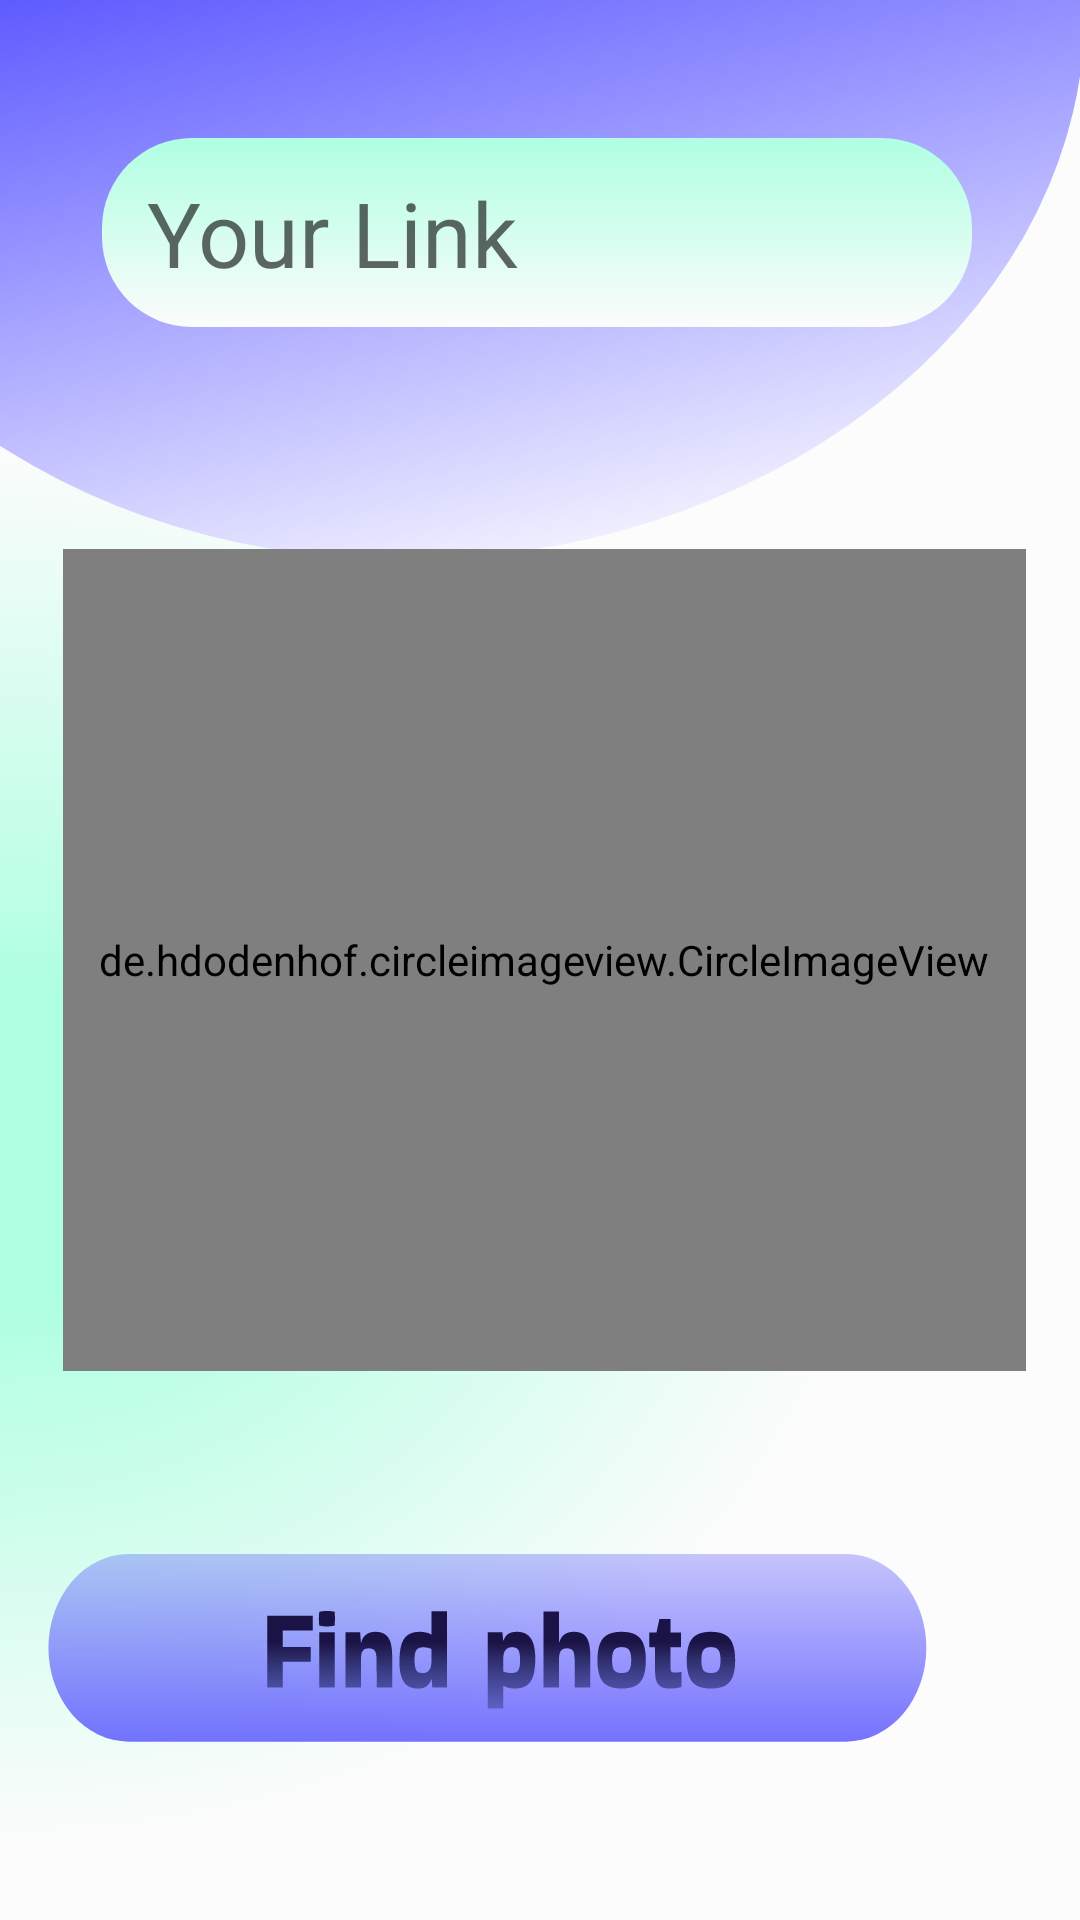

Here is an Android app screen rendered from its layout file. Give the layout XML and the strings, colors and styles it references.
<!-- AndroidManifest.xml: application theme Theme.FindYourselfInThePhoto -->
<!-- res/layout/fragment_home.xml -->
<?xml version="1.0" encoding="utf-8"?>
<RelativeLayout xmlns:android="http://schemas.android.com/apk/res/android"
    xmlns:app="http://schemas.android.com/apk/res-auto"
    xmlns:tools="http://schemas.android.com/tools"
    android:layout_width="match_parent"
    android:layout_height="match_parent"
    android:background="@drawable/home_background"
    tools:context=".Fragments.Home">


    <ImageButton
        android:id="@+id/start_button"
        android:layout_width="336dp"
        android:layout_height="wrap_content"
        android:layout_alignParentEnd="true"
        android:layout_alignParentBottom="true"
        android:layout_centerHorizontal="true"
        android:layout_marginTop="430dp"
        android:layout_marginEnd="27dp"
        android:layout_marginBottom="46dp"
        android:background="@null"
        android:scaleType="fitCenter"
        android:src="@drawable/start_button" />

    <de.hdodenhof.circleimageview.CircleImageView
        android:id="@+id/upload_button"
        android:layout_width="372dp"
        android:layout_height="wrap_content"
        android:layout_alignParentStart="true"
        android:layout_alignParentTop="true"
        android:layout_alignParentEnd="true"
        android:layout_alignParentBottom="true"
        android:layout_centerInParent="true"
        android:layout_marginStart="21dp"
        android:layout_marginTop="183dp"
        android:layout_marginEnd="18dp"
        android:layout_marginBottom="183dp"
        android:scaleType="centerCrop"
        android:src="@drawable/uploadphoto_round"
        app:civ_border_color="#FF000000"
        app:civ_border_width="3dp"
        app:layout_constraintEnd_toEndOf="parent"
        app:layout_constraintStart_toStartOf="parent"
        app:layout_constraintTop_toTopOf="parent"
        app:layout_constraintVertical_bias="0.476" />

    <LinearLayout
        android:layout_width="wrap_content"
        android:layout_height="86dp"
        android:layout_alignParentStart="true"
        android:layout_alignParentTop="true"
        android:layout_alignParentEnd="true"
        android:layout_centerHorizontal="true"
        android:layout_marginStart="34dp"
        android:layout_marginTop="46dp"
        android:layout_marginEnd="36dp">

        <EditText
            android:id="@+id/input_Link"
            android:layout_width="match_parent"
            android:layout_height="63dp"
            android:background="@drawable/input_link"
            app:layout_constraintBottom_toBottomOf="parent"
            app:layout_constraintEnd_toEndOf="parent"
            app:layout_constraintHorizontal_bias="1.0"
            app:layout_constraintLeft_toLeftOf="parent"
            app:layout_constraintRight_toRightOf="parent"
            app:layout_constraintStart_toStartOf="parent"
            app:layout_constraintTop_toTopOf="parent"
            android:textSize="30sp"
            android:paddingLeft="15dp"
            android:paddingRight="15dp"
            android:inputType="text|textNoSuggestions|textVisiblePassword"
            android:textCursorDrawable="@drawable/cursor"


            android:hint ="Your Link"

            />
    </LinearLayout>

</RelativeLayout>
<!-- resources referenced by this layout -->
<resources>
  <!-- drawable cursor (drawable) -->
  <?xml version="1.0" encoding="utf-8"?>
  <shape xmlns:android="http://schemas.android.com/apk/res/android">
      <size android:width="3dp"/>
      <solid android:color="#8646F8"/>
  </shape>
  <!-- drawable home_background (drawable) -->
  <vector xmlns:android="http://schemas.android.com/apk/res/android"
      xmlns:aapt="http://schemas.android.com/aapt"
      android:width="360dp"
      android:height="800dp"
      android:viewportWidth="360"
      android:viewportHeight="800">
  
    <group>
      <clip-path
          android:pathData="M0,0h360v800h-360z"/>
      <path
          android:pathData="M0,0h360v800h-360z"
          android:fillColor="#ffffff"/>
      <path
          android:pathData="M0,0H360V800H0V0Z">
        <aapt:attr name="android:fillColor">
          <gradient 
              android:centerX="0"
              android:centerY="477"
              android:gradientRadius="440.45"
              android:type="radial">
            <item android:offset="0.15" android:color="#FFAFFFE2"/>
            <item android:offset="0.66" android:color="#FFFCFCFC"/>
          </gradient>
        </aapt:attr>
      </path>
      <path
          android:pathData="M2.25,187.55a224.5,218 128.07,1 0,276.86 -353.48a224.5,218 128.07,1 0,-276.86 353.48z">
        <aapt:attr name="android:fillColor">
          <gradient 
              android:startX="115"
              android:startY="-165.5"
              android:endX="227.55"
              android:endY="247.8"
              android:type="linear">
            <item android:offset="0.16" android:color="#FF3E3AFF"/>
            <item android:offset="1" android:color="#FFFFFFFF"/>
          </gradient>
        </aapt:attr>
      </path>
    </group>
  </vector>
  <!-- drawable input_link (drawable) -->
  <?xml version="1.0" encoding="utf-8"?>
  <shape xmlns:android="http://schemas.android.com/apk/res/android"
  android:shape="rectangle"
  android:padding="10dp">
  
  
      <gradient
          android:angle="90"
          android:endColor="#FFAFFFE2"
          android:startColor="#FFFCFCFC"
          />
  <corners
      android:bottomRightRadius="30dp"
      android:bottomLeftRadius="30dp"
      android:topLeftRadius="30dp"
      android:topRightRadius="30dp" />
  </shape>
  <!-- drawable start_button: vector/xml drawable (drawable, 6032 chars, omitted) -->
  <!-- drawable uploadphoto_round: vector/xml drawable (drawable, 8284 chars, omitted) -->
  <style name="Theme.FindYourselfInThePhoto" parent="Theme.MaterialComponents.DayNight.DarkActionBar">
          
          <item name="colorPrimary">@color/purple_500</item>
          <item name="colorPrimaryVariant">@color/purple_700</item>
          <item name="colorOnPrimary">@color/white</item>
          
          <item name="colorSecondary">@color/teal_200</item>
          <item name="colorSecondaryVariant">@color/teal_700</item>
          <item name="colorOnSecondary">@color/black</item>
          
          <item name="android:statusBarColor" tools:targetApi="l">?attr/colorPrimaryVariant</item>
          
          <item name="windowActionBar">false</item>
          <item name="windowNoTitle">true</item>
          <item name="android:windowFullscreen">true</item>
          <item name="colorAccent">@color/cursor</item>
      </style>
  <color name="purple_500">#FF6200EE</color>
  <color name="purple_700">#FF3700B3</color>
  <color name="white">#FFFFFFFF</color>
  <color name="teal_200">#FF03DAC5</color>
  <color name="teal_700">#FF018786</color>
  <color name="black">#FF000000</color>
  <color name="cursor">#8646F8</color>
</resources>
